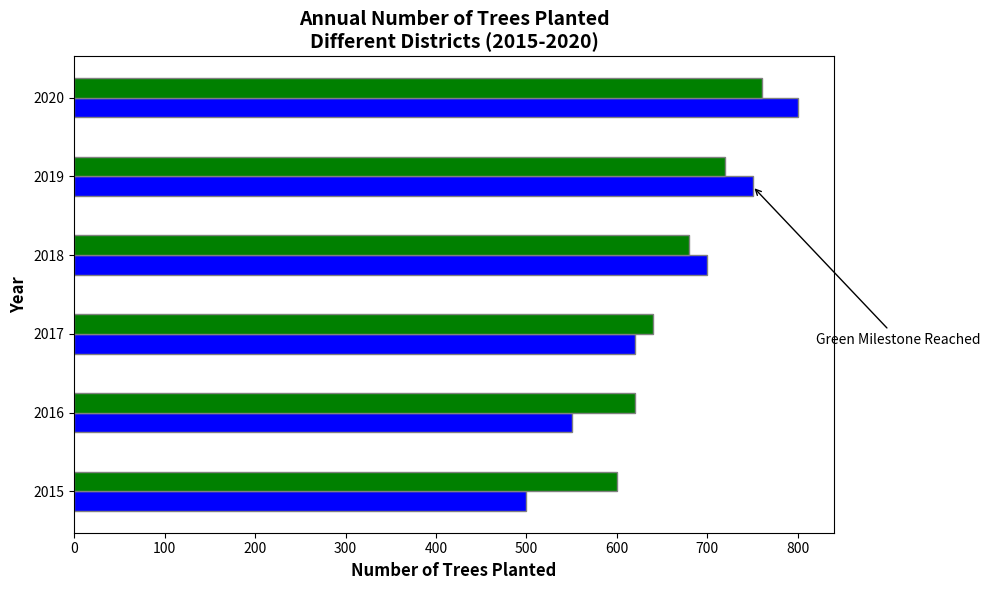

Recreate this plot in Python.
import matplotlib.pyplot as plt
import numpy as np

years = np.arange(2015, 2021)
districtA_trees = np.array([500, 550, 620, 700, 750, 800])
districtB_trees = np.array([600, 620, 640, 680, 720, 760])

bar_height = 0.25
r1 = np.arange(len(years))
r2 = [x + bar_height for x in r1]

fig, ax = plt.subplots(figsize=(10, 6))

ax.barh(r1, districtA_trees, color='blue', height=bar_height, edgecolor='grey')
ax.barh(r2, districtB_trees, color='green', height=bar_height, edgecolor='grey')

ax.set_ylabel('Year', fontweight='bold', fontsize=12)
ax.set_xlabel('Number of Trees Planted', fontweight='bold', fontsize=12)
ax.set_title('Annual Number of Trees Planted\nDifferent Districts (2015-2020)', fontweight='bold', fontsize=14)
ax.set_yticks([r + bar_height / 2 for r in range(len(years))])
ax.set_yticklabels(years)

ax.annotate('Green Milestone Reached', xy=(750, 4), xytext=(820, 2),
            arrowprops=dict(facecolor='black', arrowstyle='->'), fontsize=10)

plt.tight_layout()
plt.show()
